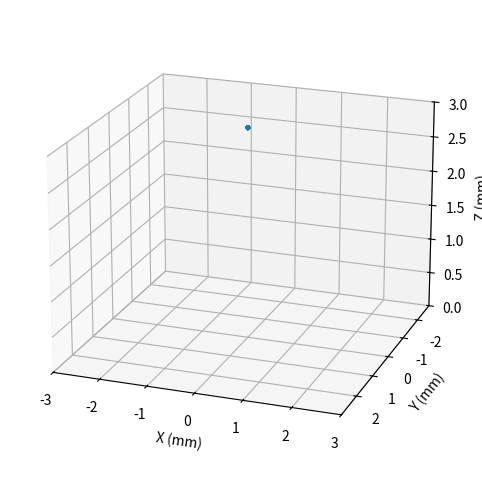

Recreate this plot in Python.
import numpy as np
import matplotlib.pyplot as plt
from matplotlib.animation import FuncAnimation

# DROPLET CONSTANTS
droplet_diameter = 8.4e-5
r = droplet_diameter / 2
q = -1.9e-10
droplet_density = 1000
droplet_volume = (4/3)*(np.pi * r**3)
m = droplet_density * droplet_volume

# SETUP
w = 0.001
D = 0.003
L1 = 0.0005
L2 = 0.00125
L0 = D - (L1 + L2)                                      # distance from gun to capacitor
dpm = 300/0.0254                                        # 300 dpi to dpm

# KINEMATIC CONSTANTS
v_z = 20.0
Tc = L1 / v_z                                           # time in capacitor
T1 = L0 / v_z                                           # time to enter capacitor
T2 = T1 + Tc                                            # time to exit capacitor
T3 = D / v_z                                            # time to hit wall
firing_period = Tc
V_step = ( ( (q*Tc)/(m*w) ) * (Tc/2 + (T3 - T2)) * dpm ) ** -1          # necessary voltage step for 300 dpi



length_to_draw = .006                                                   # length of line
N = np.floor(dpm * length_to_draw).astype(int) + 1                                # number of dots required
T_TOTAL = T3 + (N - 1) * firing_period                                  # total time for all droplets to finish

NUM_POINTS = 1000
t_global = np.linspace(0, T_TOTAL, NUM_POINTS)

def get_index(time):
    index = np.floor(time * NUM_POINTS/T_TOTAL).astype(int)
    return index

x_array = np.zeros((N, NUM_POINTS))
y_array = np.zeros((N, NUM_POINTS))
z_array = np.zeros((N, NUM_POINTS)) + D

for i in range(N):
    # Time
    index0 = get_index(firing_period * i)
    index1 = get_index(firing_period * i + T1)
    index2 = get_index(firing_period * i + T2)
    index3 = get_index(firing_period * i + T3)
    t_local0 = t_global[index0:index3] - t_global[index0]
    t_local1 = t_global[index1:index2] - t_global[index1]
    t_local2 = t_global[index2:index3] - t_global[index2]

    # Kinematics
    V = V_step*(i - np.floor(N/2))
    E = V / w
    v_exit = (q*E*Tc) / m
    y_exit = (q*E*Tc**2) / (2*m)

    # z positions
    z_vector = z_array[i]
    z_vector[index0:index3] = -v_z * t_local0 + D
    z_vector[index3:] = 0
    z_array[i] = z_vector

    # y positions
    y_vector = y_array[i]
    y_vector[index1 : index2] = (q*E)/(2*m) * t_local1 **2
    y_vector[index2 : index3] = v_exit * t_local2 + y_exit
    y_vector[index3:] = y_vector[index3 - 1]
    y_array[i] = y_vector

dt = t_global[1] - t_global[0]
N_drops = x_array.shape[0]

fig = plt.figure(figsize=(8, 6))
ax = fig.add_subplot(111, projection='3d')
ax.view_init(elev=-20, azim=70, roll=-180)

scat = ax.scatter(
    x_array[:, 0] * 1000,
    y_array[:, 0] * 1000,
    z_array[:, 0] * 1000,
    s=5
)

# Axis labels in mm
ax.set_xlabel("X (mm)")
ax.set_ylabel("Y (mm)")
ax.set_zlabel("Z (mm)")

# Axis limits (mm)
ax.set_xlim(-3, 3)
ax.set_ylim(np.min(y_array) * 1000,
            np.max(y_array) * 1000)
ax.set_zlim(D * 1000, 0)   # change once you have real z data

# Time tracker text (upper-left)
time_text = ax.text2D(0.05, 0.95, "", transform=ax.transAxes)

# ------------------------------------------------------------
# UPDATE FUNCTION FOR ANIMATION
# ------------------------------------------------------------
def update(frame):
    x = x_array[:, frame] * 1000  # convert to mm
    y = y_array[:, frame] * 1000
    z = z_array[:, frame] * 1000

    scat._offsets3d = (x, y, z)

    # Update time (ms)
    time_text.set_text(f"t = {frame * dt * 1000:.2f} ms")

    return scat, time_text

# ------------------------------------------------------------
# ANIMATION DRIVER
# ------------------------------------------------------------
anim = FuncAnimation(
    fig,
    update,
    frames=NUM_POINTS,
    interval=1,   # 1 ms per frame (adjust if needed)
    blit=False
)

plt.show()
